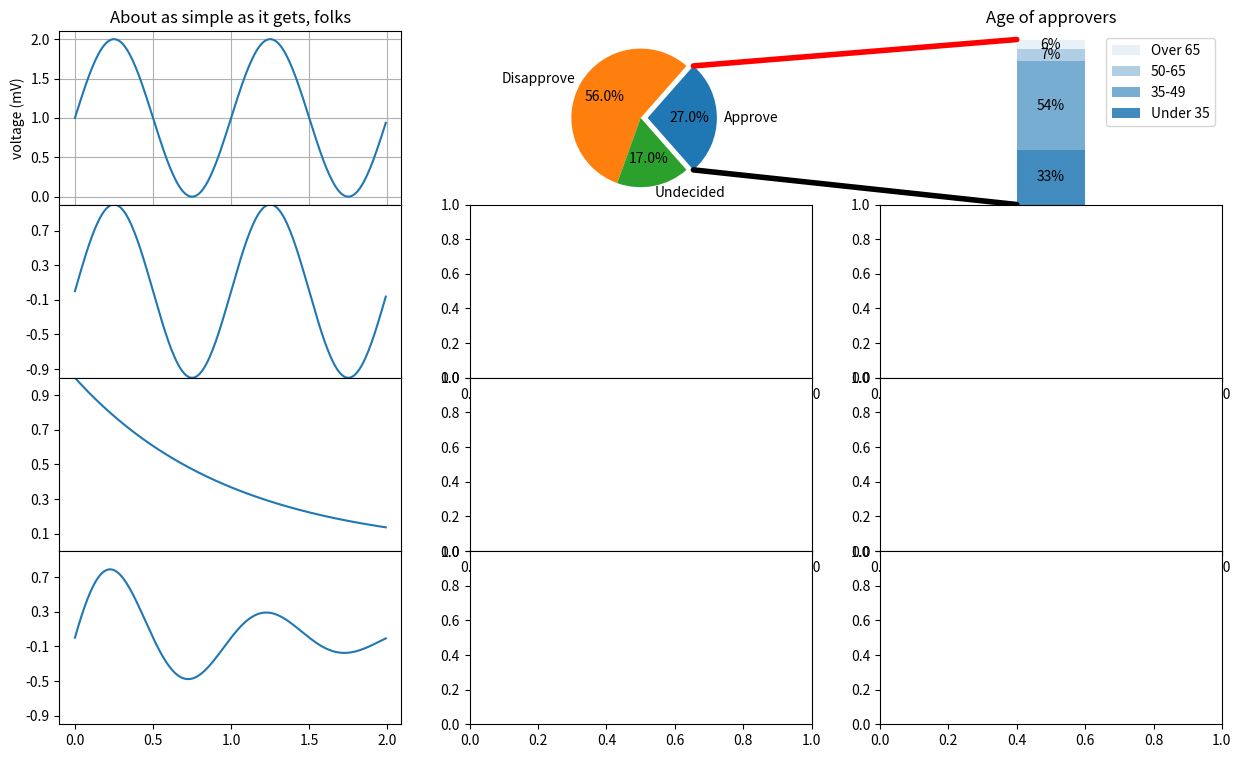

Here is the Python script that generated this plot:
import matplotlib.pyplot as plt
import numpy as np

from matplotlib.patches import ConnectionPatch

# make figure and assign axis objects
fig, axs = plt.subplots(4, 3, figsize=(15, 9))
print(fig)
ax1 = axs[0,1]
ax2 = axs[0,2]
print(ax1, ax2)
# fig.subplots_adjust(wspace=0)

# pie chart parameters
overall_ratios = [.27, .56, .17]
labels = ['Approve', 'Disapprove', 'Undecided']
explode = [0.1, 0, 0]
# rotate so that first wedge is split by the x-axis
angle = -180 * overall_ratios[0]
wedges, *_ = ax1.pie(overall_ratios, autopct='%0.1f%%', startangle=angle,
                     labels=labels, explode=explode)
print(wedges)
# bar chart parameters
age_ratios = [.33, .54, .07, .06]
age_labels = ['Under 35', '35-49', '50-65', 'Over 65']
bottom = 1
width = .2

# Adding from the top matches the legend.
print(age_ratios)
print(age_labels)
print(reversed([*zip(age_ratios, age_labels)]))
for j, (height, label) in enumerate(reversed([*zip(age_ratios, age_labels)])):
    print(j, (height, label))
    bottom -= height
    bc = ax2.bar(0, height, width, bottom=bottom, color='C0', label=label,
                 alpha=0.1 + 0.25 * j)
    ax2.bar_label(bc, labels=[f"{height:.0%}"], label_type='center')

ax2.set_title('Age of approvers')
ax2.legend()
ax2.axis('off')
ax2.set_xlim(- 2.5 * width, 2.5 * width)

# use ConnectionPatch to draw lines between the two plots
theta1, theta2 = wedges[0].theta1, wedges[0].theta2
print(theta1, theta2)
center, r = wedges[0].center, wedges[0].r
print(center, r)
bar_height = sum(age_ratios)

# draw top connecting line
x = r * np.cos(np.pi / 180 * theta2) + center[0]
y = r * np.sin(np.pi / 180 * theta2) + center[1]
con = ConnectionPatch(xyA=(-width / 2, bar_height), coordsA=ax2.transData,
                      xyB=(x, y), coordsB=ax1.transData)
con.set_color([1, 0, 0])
con.set_linewidth(4)
ax2.add_artist(con)

# draw bottom connecting line
x = r * np.cos(np.pi / 180 * theta1) + center[0]
y = r * np.sin(np.pi / 180 * theta1) + center[1]
con = ConnectionPatch(xyA=(-width / 2, 0), coordsA=ax2.transData,
                      xyB=(x, y), coordsB=ax1.transData)
con.set_color([0, 0, 0])
ax2.add_artist(con)
con.set_linewidth(4)
# Data for plotting
t = np.arange(0.0, 2.0, 0.01)
print(t)
s = 1 + np.sin(2 * np.pi * t)
print(s)
print(fig)
print()
ax = axs[0,0]
ax.plot(t, s)

ax.set(xlabel='time (s)', ylabel='voltage (mV)',
       title='About as simple as it gets, folks')
ax.grid()

t = np.arange(0.0, 2.0, 0.01)

s1 = np.sin(2 * np.pi * t)
s2 = np.exp(-t)
s3 = s1 * s2

fig.subplots_adjust(hspace=0)

# Plot each graph, and manually set the y tick values
axs[1,0].plot(t, s1)
axs[1,0].set_yticks(np.arange(-0.9, 1.0, 0.4))
axs[1,0].set_ylim(-1, 1)
axs[1,0].sharex(axs[3,0])

axs[2,0].plot(t, s2)
axs[2,0].set_yticks(np.arange(0.1, 1.0, 0.2))
axs[2,0].set_ylim(0, 1)
axs[2,0].sharex(axs[3,0])

axs[3,0].plot(t, s3)
axs[3,0].set_yticks(np.arange(-0.9, 1.0, 0.4))
axs[3,0].set_ylim(-1, 1)
# axs[3,0].sharex(axs[0,0])

fig.savefig("test.png")
plt.show()
